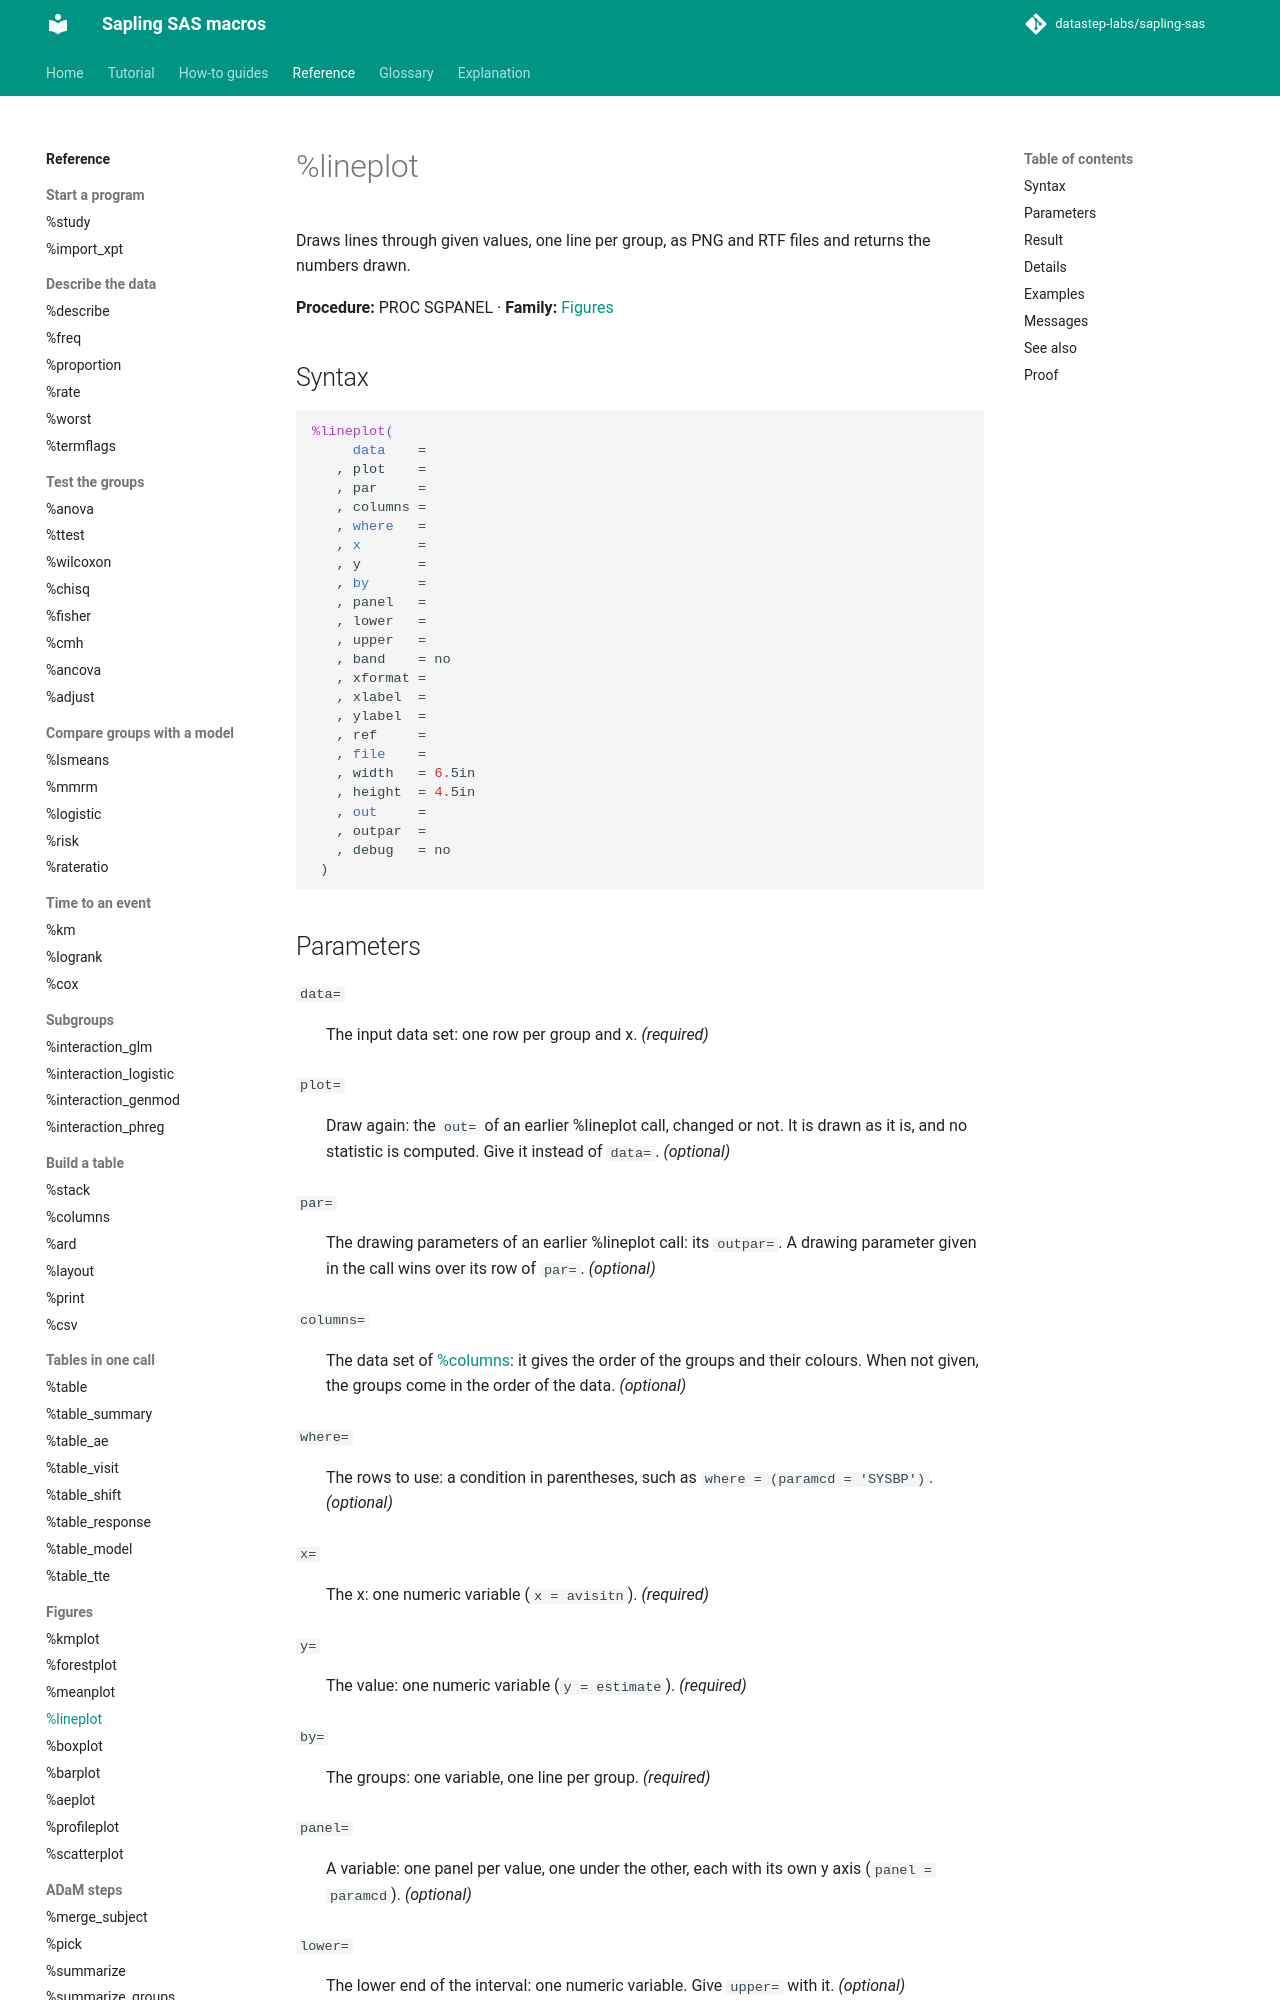

repository: datastep-labs/sapling-sas · page: reference/lineplot/index.html · generator: mkdocs

# %lineplot

Draws lines through given values, one line per group, as PNG and RTF files and returns the numbers drawn.

**Procedure:** PROC SGPANEL · **Family:** [Figures](index.md#figures)

## Syntax

```sas
%lineplot(
     data    =
   , plot    =
   , par     =
   , columns =
   , where   =
   , x       =
   , y       =
   , by      =
   , panel   =
   , lower   =
   , upper   =
   , band    = no
   , xformat =
   , xlabel  =
   , ylabel  =
   , ref     =
   , file    =
   , width   = 6.5in
   , height  = 4.5in
   , out     =
   , outpar  =
   , debug   = no
 )
```
